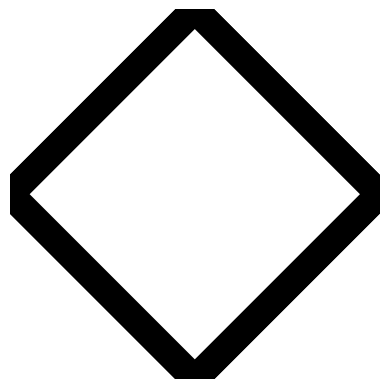

This figure's Python source:
import matplotlib.pyplot as plt
import matplotlib.patches as patches

# Create a figure and axis
fig, ax = plt.subplots()

ax.axis('off')
# Define the coordinates for the vertices of the diamond
diamond_coords = [(0.5, 0), (1, 0.5), (0.5, 1), (0, 0.5)]

# Create a polygon patch for the diamond
diamond_patch_b = patches.Polygon(diamond_coords, closed=True, facecolor='#51acc9', edgecolor='black', linewidth=20)
diamond_patch_w = patches.Polygon(diamond_coords, closed=True, facecolor='white', edgecolor='black', linewidth=20)

# Add the diamond patch to the axis
ax.add_patch(diamond_patch_b)
# Set axis limits and remove axis labels and ticks
ax.set_xlim(0, 1)
ax.set_ylim(0, 1)
ax.set_aspect('equal')  # Make the aspect ratio equal to create a diamond shape

fig.savefig('temp.png', transparent=True)


ax.add_patch(diamond_patch_w)
# Set axis limits and remove axis labels and ticks
ax.set_xlim(0, 1)
ax.set_ylim(0, 1)
ax.set_aspect('equal')  # Make the aspect ratio equal to create a diamond shape

# Display the plot
#plt.show()

fig.savefig('temp2.png', transparent=True)